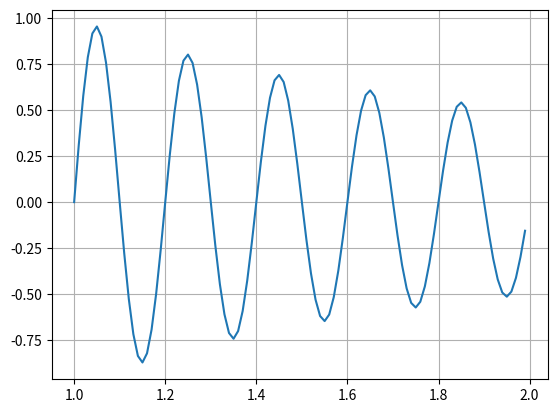

Write the Python code that produced this figure.
# _*_ coding: utf-8 _*_
__author__ = 'LelandYan'
__date__ = '2019/8/3 14:08'
import numpy as np
import matplotlib.pyplot as plt

# 绘制目标函数的曲线图
x = np.arange(1, 2, 0.01)
y = np.sin(10 * np.pi * x) / x
plt.figure()
plt.plot(x,y)
plt.grid()
plt.show()
########################

# 参数的初始化
c1 = 1.49445
c2 = 1.49445

max_gen = 50
size_pop = 10

# 速度范围
V_max = 0.5
V_min = -0.5

pop_max = 2
pop_min = 1

pop = np.zeros((size_pop,1))
V = np.zeros((size_pop,1))
# 产生初始粒子和速度
for i in range(size_pop):
    # 随机产生一个种群
    pop[i,:] = (np.random.rand(1) + 1) / 2 + 1
    V[i,:] = 0.5 * np.random.rand(1)
    